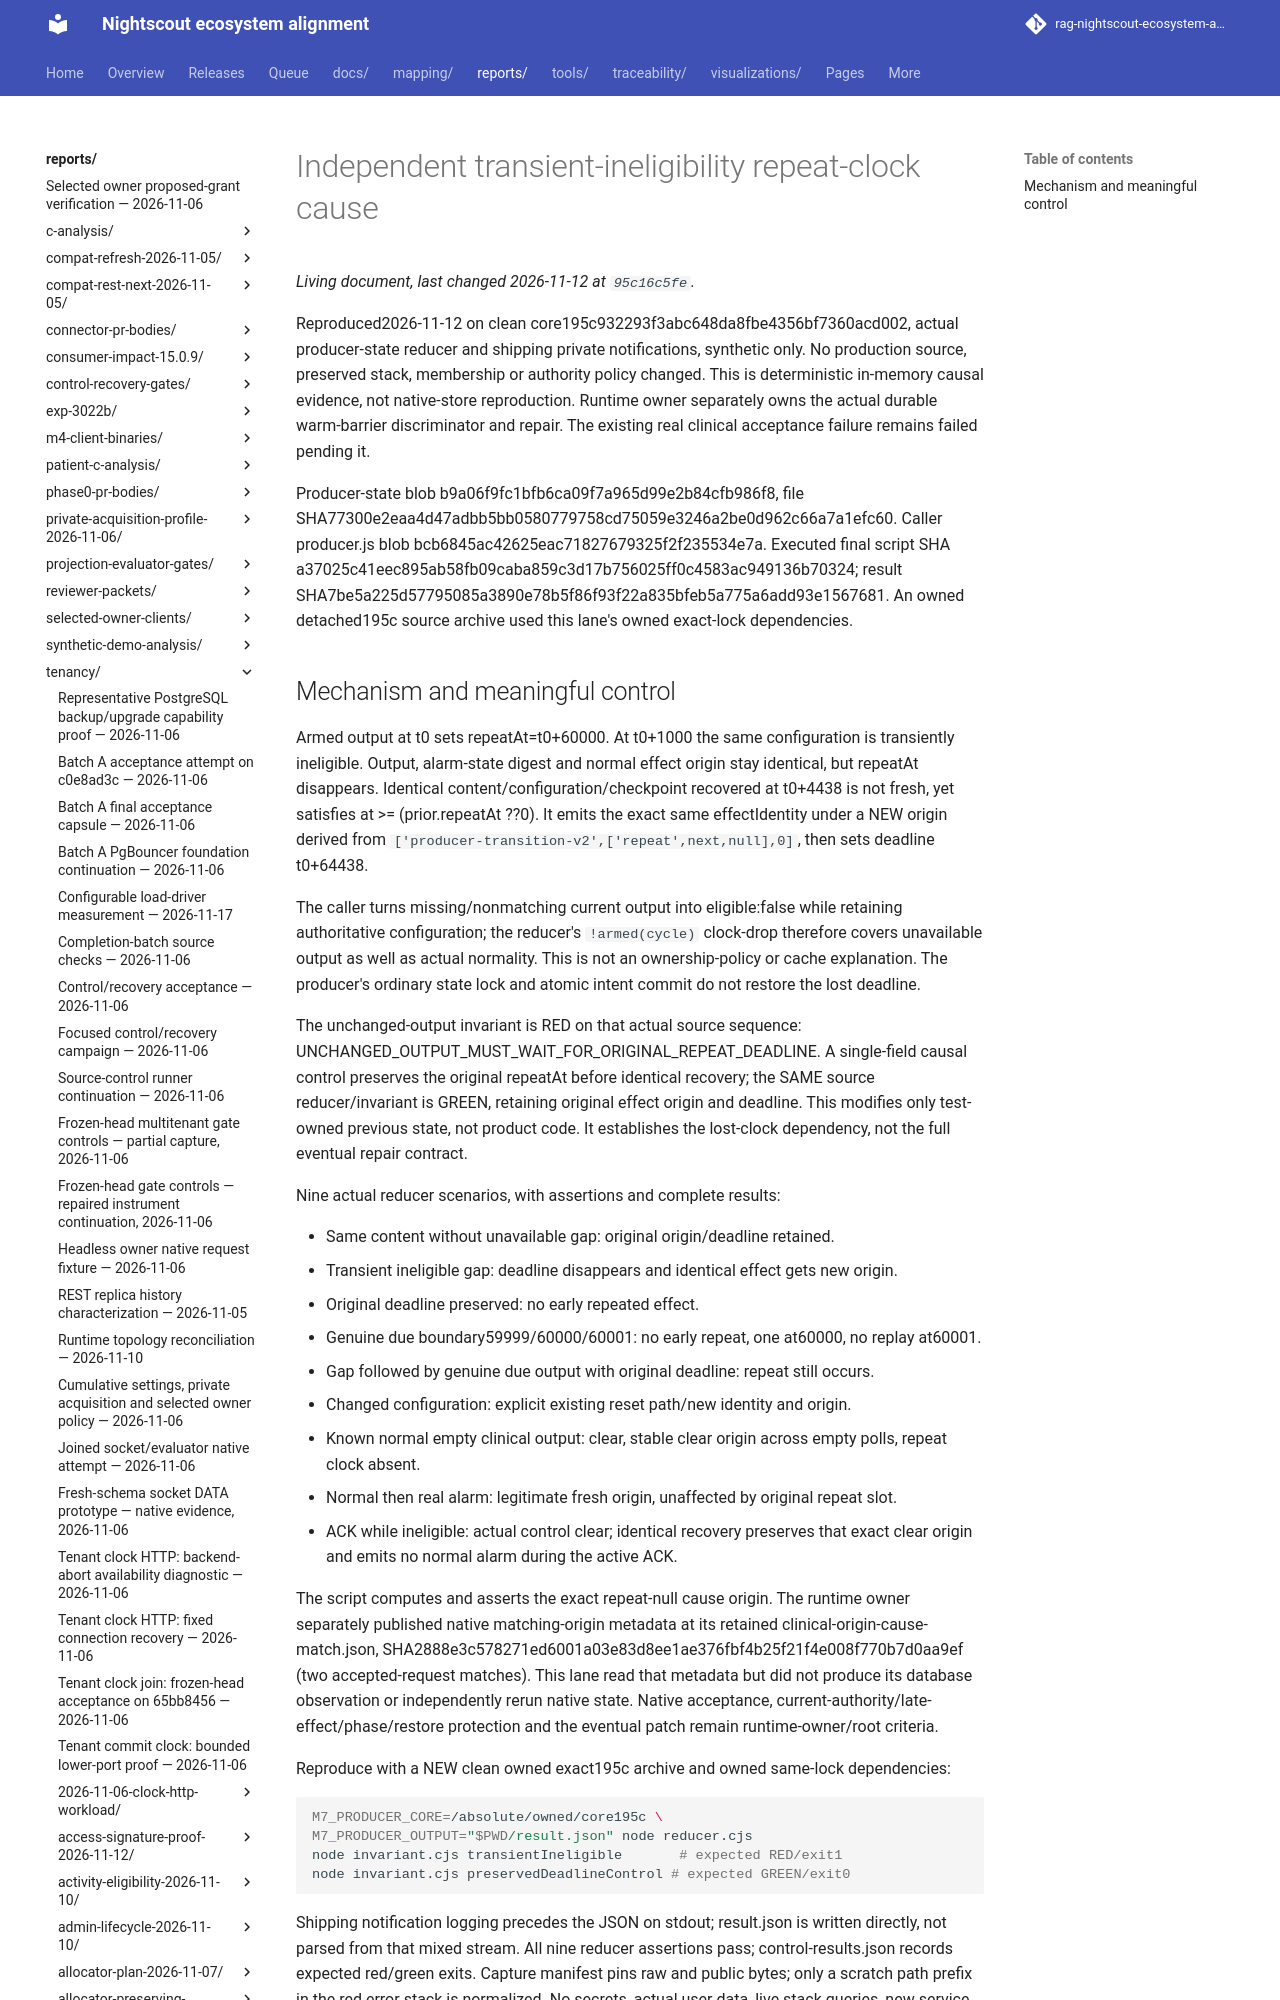

repository: bewest/rag-nightscout-ecosystem-alignment · page: reports/tenancy/producer-repeat-cause-2026-11-12/independent-reducer-195c/index.html · generator: mkdocs

# Independent transient-ineligibility repeat-clock cause

Reproduced2026-11-12 on clean core195c932293f3abc648da8fbe4356bf7360acd002,
actual producer-state reducer and shipping private notifications, synthetic only.
No production source, preserved stack, membership or authority policy changed.
This is deterministic in-memory causal evidence, not native-store reproduction.
Runtime owner separately owns the actual durable warm-barrier discriminator and
repair. The existing real clinical acceptance failure remains failed pending it.

Producer-state blob b9a06f9fc1bfb6ca09f7a965d99e2b84cfb986f8,
file SHA77300e2eaa4d47adbb5bb0580779758cd75059e3246a2be0d962c66a7a1efc60.
Caller producer.js blob bcb6845ac42625eac71827679325f2f235534e7a.
Executed final script SHA a37025c41eec895ab58fb09caba859c3d17b756025ff0c4583ac949136b70324;
result SHA7be5a225d57795085a3890e78b5f86f93f22a835bfeb5a775a6add93e1567681.
An owned detached195c source archive used this lane's owned exact-lock dependencies.
